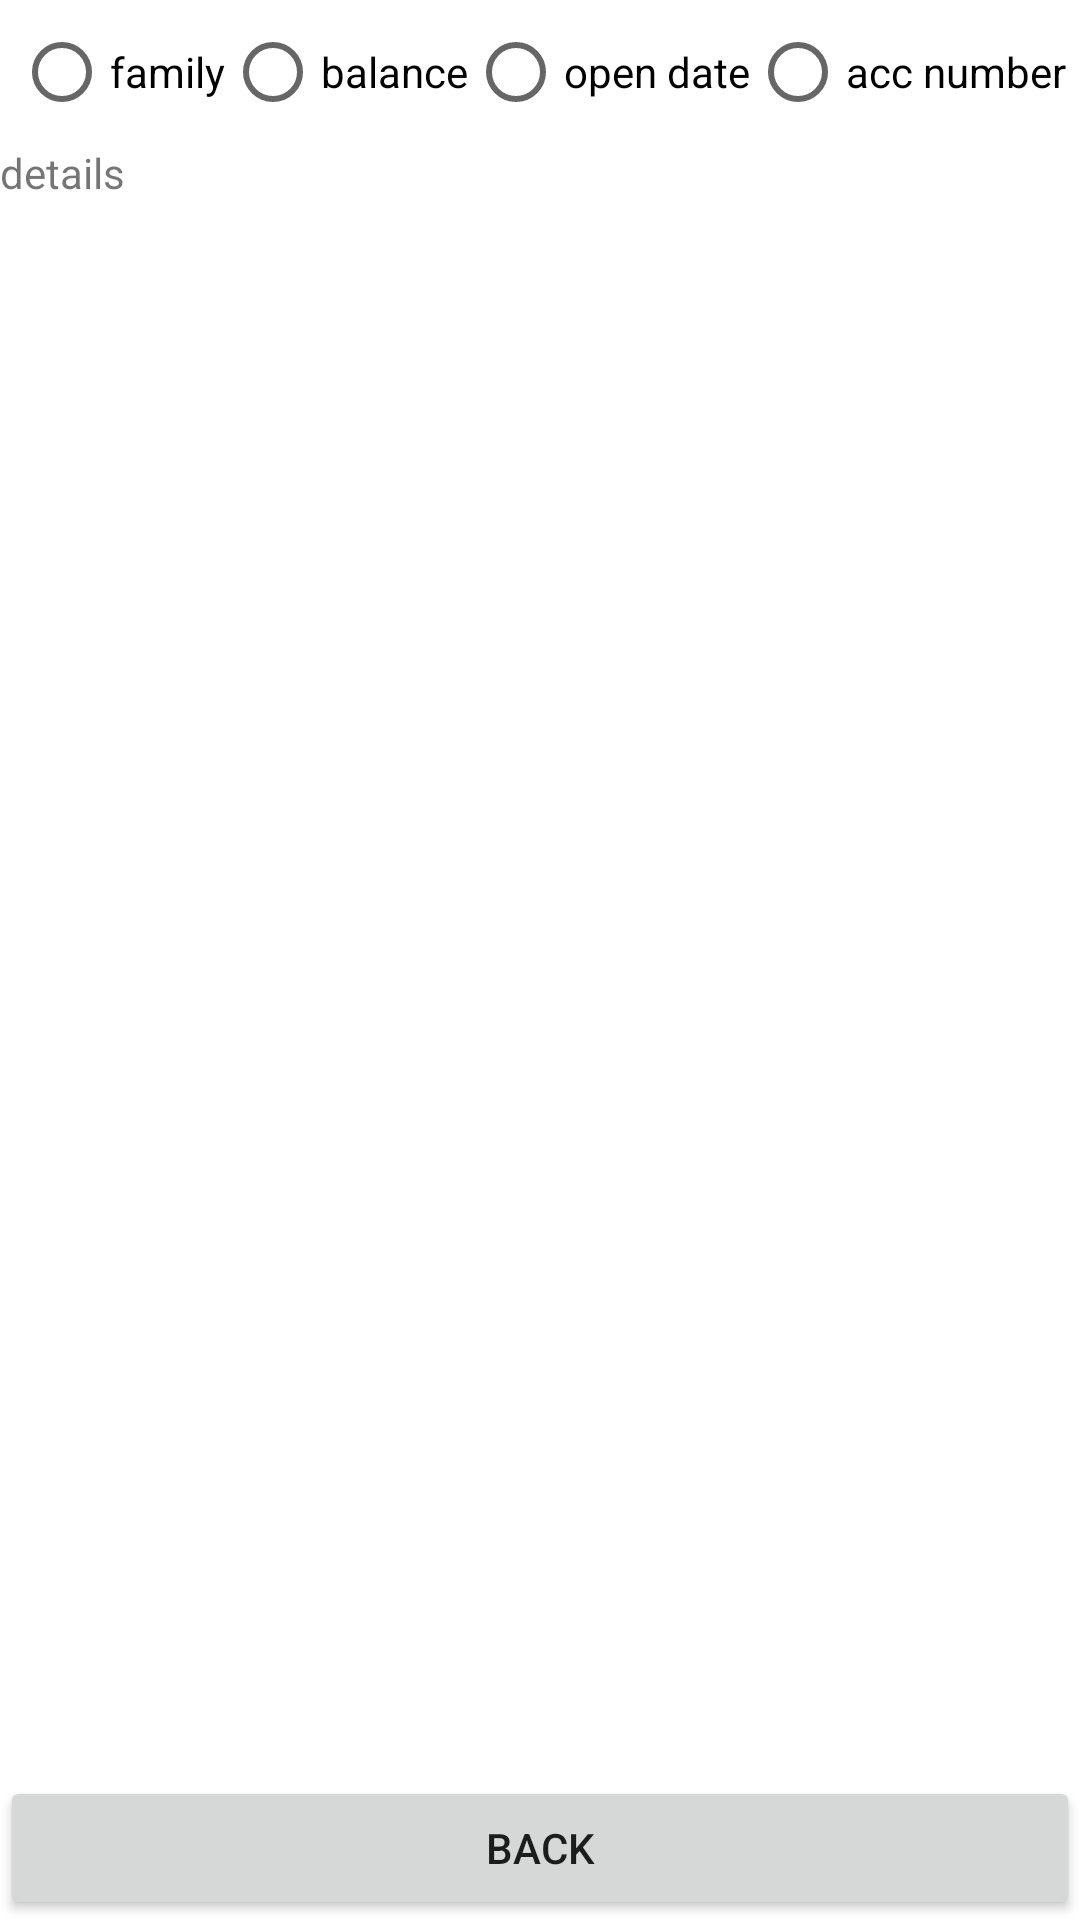

Here is an Android app screen rendered from its layout file. Give the layout XML and the strings, colors and styles it references.
<!-- AndroidManifest.xml: application theme Theme.Jun_Final -->
<!-- res/layout/activity_detail.xml -->
<?xml version="1.0" encoding="utf-8"?>
<RelativeLayout xmlns:android="http://schemas.android.com/apk/res/android"
    xmlns:tools="http://schemas.android.com/tools"
    android:layout_width="match_parent"
    android:layout_height="match_parent"
    android:layout_margin="20dp"
    tools:context=".DetailActivity">


    <RadioGroup
        android:id="@+id/radio_group"
        android:layout_width="wrap_content"
        android:layout_height="wrap_content"
        android:layout_centerHorizontal="true"
        android:orientation="horizontal">

        <RadioButton
            android:id="@+id/radio_family"
            android:layout_width="wrap_content"
            android:layout_height="wrap_content"
            android:text="family" />

        <RadioButton
            android:id="@+id/radio_balance"
            android:layout_width="wrap_content"
            android:layout_height="wrap_content"
            android:text="balance" />

        <RadioButton
            android:id="@+id/radio_open_date"
            android:layout_width="wrap_content"
            android:layout_height="wrap_content"
            android:text="open date" />

        <RadioButton
            android:id="@+id/radio_acc_num"
            android:layout_width="wrap_content"
            android:layout_height="wrap_content"
            android:text="acc number" />
    </RadioGroup>

    <TextView
        android:id="@+id/show_list"
        android:layout_width="match_parent"
        android:layout_height="match_parent"
        android:layout_below="@+id/radio_group"
        android:text="details" />

    <Button
        android:id="@+id/btn_back"
        android:layout_width="match_parent"
        android:layout_height="wrap_content"
        android:layout_alignParentBottom="true"
        android:onClick="goBack"
        android:text="BACK" />
</RelativeLayout>
<!-- resources referenced by this layout -->
<resources>
  <style name="Theme.Jun_Final" parent="Theme.MaterialComponents.DayNight.DarkActionBar">
          
          <item name="colorPrimary">@color/purple_500</item>
          <item name="colorPrimaryVariant">@color/purple_700</item>
          <item name="colorOnPrimary">@color/white</item>
          
          <item name="colorSecondary">@color/teal_200</item>
          <item name="colorSecondaryVariant">@color/teal_700</item>
          <item name="colorOnSecondary">@color/black</item>
          
          <item name="android:statusBarColor">?attr/colorPrimaryVariant</item>
          
      </style>
  <!-- not gathered from this repository: default colours our renderer supplied (Android Studio template values) -->
  <color name="purple_500">#FF6200EE</color>
  <color name="purple_700">#FF3700B3</color>
  <color name="teal_200">#FF03DAC5</color>
  <color name="teal_700">#FF018786</color>
  <color name="black">#FF000000</color>
  <color name="white">#FFFFFFFF</color>
</resources>
